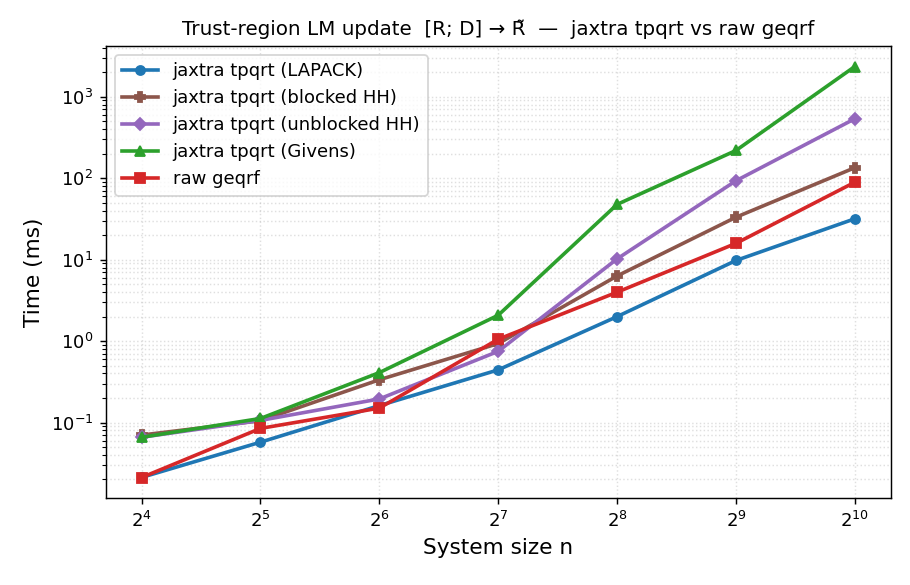

The data file committed next to this chart (first rows):
n, method, time_ms
16, jaxtra tpqrt (LAPACK), 0.02118
16, jaxtra tpqrt (blocked HH), 0.07015
16, jaxtra tpqrt (unblocked HH), 0.06594
16, jaxtra tpqrt (Givens), 0.06594
16, raw geqrf, 0.02114
32, jaxtra tpqrt (LAPACK), 0.05739
32, jaxtra tpqrt (blocked HH), 0.1053
32, jaxtra tpqrt (unblocked HH), 0.1062
32, jaxtra tpqrt (Givens), 0.1122
32, raw geqrf, 0.0847
64, jaxtra tpqrt (LAPACK), 0.1614
64, jaxtra tpqrt (blocked HH), 0.3351
64, jaxtra tpqrt (unblocked HH), 0.1948
64, jaxtra tpqrt (Givens), 0.41
64, raw geqrf, 0.1503
128, jaxtra tpqrt (LAPACK), 0.4432
128, jaxtra tpqrt (blocked HH), 0.932
128, jaxtra tpqrt (unblocked HH), 0.7482
128, jaxtra tpqrt (Givens), 2.076
128, raw geqrf, 1.054
256, jaxtra tpqrt (LAPACK), 1.997
256, jaxtra tpqrt (blocked HH), 6.303
256, jaxtra tpqrt (unblocked HH), 10.21
256, jaxtra tpqrt (Givens), 47.64
256, raw geqrf, 3.983
512, jaxtra tpqrt (LAPACK), 9.761
512, jaxtra tpqrt (blocked HH), 33.17
512, jaxtra tpqrt (unblocked HH), 92.97
512, jaxtra tpqrt (Givens), 218.7
512, raw geqrf, 15.83
1024, jaxtra tpqrt (LAPACK), 31.74
1024, jaxtra tpqrt (blocked HH), 134.5
1024, jaxtra tpqrt (unblocked HH), 536.5
1024, jaxtra tpqrt (Givens), 2350
1024, raw geqrf, 89.22
